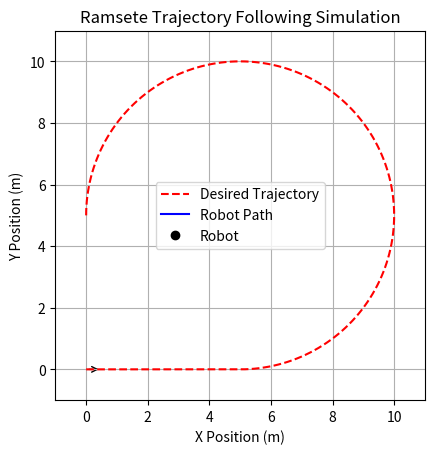

Here is the Python script that generated this plot:
import math
import logging
from dataclasses import dataclass
from typing import List, Tuple

import matplotlib.pyplot as plt
from matplotlib.animation import FuncAnimation
from matplotlib.patches import FancyArrowPatch

# --------------------- Logging Configuration ---------------------

# Configure logging to display messages with timestamps and log levels
logging.basicConfig(level=logging.DEBUG,
                    format='%(asctime)s - %(levelname)s - %(message)s',
                    handlers=[
                        logging.FileHandler("ramsete_simulation_debug.log"),
                        logging.StreamHandler()
                    ])

# --------------------- Data Classes ---------------------

@dataclass
class TrajectoryPoint:
    x: float          # X position (meters)
    y: float          # Y position (meters)
    theta: float      # Orientation (radians)
    v: float          # Linear velocity (m/s)
    omega: float      # Angular velocity (rad/s)
    time_stamp: float # Time stamp (seconds)

# --------------------- Trajectory Class ---------------------

class Trajectory:
    def __init__(self, points: List[TrajectoryPoint]):
        self.points = points
        logging.debug(f"Trajectory initialized with {len(self.points)} points.")

    @staticmethod
    def create_straight_line(start_pose: Tuple[float, float, float],
                             end_pose: Tuple[float, float, float],
                             total_time: float,
                             dt: float) -> 'Trajectory':
        """Generates a straight-line trajectory from start_pose to end_pose."""
        start_x, start_y, start_theta = start_pose
        end_x, end_y, end_theta = end_pose
        num_points = int(total_time / dt) + 1
        points = []
        logging.debug(f"Creating straight line trajectory from {start_pose} to {end_pose} over {total_time}s with dt={dt}s")
        for i in range(num_points):
            t = i * dt
            ratio = t / total_time if total_time != 0 else 1.0
            ratio = min(ratio, 1.0)  # Clamp ratio to [0,1]
            x = start_x + ratio * (end_x - start_x)
            y = start_y + ratio * (end_y - start_y)
            theta = start_theta + ratio * (end_theta - start_theta)
            v = math.hypot(end_x - start_x, end_y - start_y) / total_time if total_time != 0 else 0.0
            omega = (end_theta - start_theta) / total_time if total_time != 0 else 0.0
            points.append(TrajectoryPoint(x, y, theta, v, omega, t))
            logging.debug(f"Straight Line - Point {i}: (x={x:.4f}, y={y:.4f}, theta={math.degrees(theta):.2f}°), "
                          f"v={v:.4f} m/s, omega={math.degrees(omega):.2f}°/s, t={t:.2f}s")
        logging.info(f"Straight line trajectory created with {num_points} points.")
        return Trajectory(points)

    @staticmethod
    def create_circular_arc(center: Tuple[float, float],
                            radius: float,
                            start_angle: float,
                            end_angle: float,
                            angular_velocity: float,
                            total_time: float,
                            dt: float) -> 'Trajectory':
        """Generates a circular arc trajectory."""
        center_x, center_y = center
        num_points = int(total_time / dt) + 1
        points = []
        logging.debug(f"Creating circular arc trajectory with center=({center_x}, {center_y}), radius={radius}, "
                      f"from {math.degrees(start_angle):.2f}° to {math.degrees(end_angle):.2f}° over {total_time}s with dt={dt}s")
        for i in range(num_points):
            t = i * dt
            theta = start_angle + angular_velocity * t
            x = center_x + radius * math.cos(theta)
            y = center_y + radius * math.sin(theta)
            v = radius * angular_velocity
            omega = angular_velocity
            points.append(TrajectoryPoint(x, y, theta, v, omega, t))
            logging.debug(f"Circular Arc - Point {i}: (x={x:.4f}, y={y:.4f}, theta={math.degrees(theta):.2f}°), "
                          f"v={v:.4f} m/s, omega={math.degrees(omega):.2f}°/s, t={t:.2f}s")
        logging.info(f"Circular arc trajectory created with {num_points} points.")
        return Trajectory(points)

    @staticmethod
    def combine_trajectories(traj1: 'Trajectory', traj2: 'Trajectory') -> 'Trajectory':
        """Combines two trajectories sequentially."""
        combined_points = traj1.points.copy()
        # Offset the time stamps of traj2
        if len(traj1.points) > 0 and len(traj2.points) > 1:
            offset_time = traj1.points[-1].time_stamp + (traj2.points[1].time_stamp - traj2.points[0].time_stamp)
        else:
            offset_time = 0.0
        logging.debug(f"Combining trajectories with time offset={offset_time:.2f}s")
        for i, point in enumerate(traj2.points[1:], start=1):
            combined_points.append(TrajectoryPoint(point.x, point.y, point.theta,
                                                  point.v, point.omega, point.time_stamp + offset_time))
            logging.debug(f"Combined Trajectory - Point {i}: (x={point.x:.4f}, y={point.y:.4f}, "
                          f"theta={math.degrees(point.theta):.2f}°), v={point.v:.4f} m/s, "
                          f"omega={math.degrees(point.omega):.2f}°/s, t={point.time_stamp + offset_time:.2f}s")
        logging.info(f"Combined trajectory created with {len(combined_points)} points.")
        return Trajectory(combined_points)

    def get_desired_state(self, elapsed_time: float, tolerance: float=1e-2) -> Tuple[TrajectoryPoint, Tuple[float, float]]:
        """Retrieves the desired trajectory point and velocity at the given elapsed_time."""
        for point in self.points:
            if math.isclose(point.time_stamp, elapsed_time, abs_tol=tolerance) or point.time_stamp > elapsed_time:
                desired_point = point
                desired_velocity = (point.v, point.omega)
                logging.debug(f"Desired state at time {elapsed_time:.2f}s: (x={desired_point.x:.4f}, "
                              f"y={desired_point.y:.4f}, theta={math.degrees(desired_point.theta):.2f}°), "
                              f"v={desired_velocity[0]:.4f} m/s, omega={math.degrees(desired_velocity[1]):.2f}°/s")
                return desired_point, desired_velocity
        # If time exceeds trajectory, return last point
        last_point = self.points[-1]
        logging.debug(f"Elapsed time {elapsed_time:.2f}s exceeds trajectory. Using last point: (x={last_point.x:.4f}, "
                      f"y={last_point.y:.4f}, theta={math.degrees(last_point.theta):.2f}°), "
                      f"v={last_point.v:.4f} m/s, omega={math.degrees(last_point.omega):.2f}°/s")
        return last_point, (last_point.v, last_point.omega)

# --------------------- Ramsete Controller Class ---------------------

class RamseteController:
    def __init__(self, b: float=2.0, zeta: float=0.7):
        """
        Initialize the Ramsete controller with specified gains.
        :param b: Ramsete parameter b (typically 2.0)
        :param zeta: Ramsete damping ratio zeta (typically 0.7)
        """
        self.b = b
        self.zeta = zeta
        logging.debug(f"Initialized RamseteController with b={self.b}, zeta={self.zeta}")

    def set_target(self, des_x: float, des_y: float, des_theta: float,
                  vel_des: float, omega_des: float):
        """
        Set the desired target state.
        :param des_x: Desired x position (meters)
        :param des_y: Desired y position (meters)
        :param des_theta: Desired orientation (radians)
        :param vel_des: Desired linear velocity (m/s)
        :param omega_des: Desired angular velocity (rad/s)
        """
        self.des_x = des_x
        self.des_y = des_y
        self.des_theta = des_theta
        self.vel_des = vel_des
        self.omega_des = omega_des
        logging.debug(f"Target set to (x={self.des_x:.4f}, y={self.des_y:.4f}, theta={math.degrees(self.des_theta):.2f}°), "
                      f"v_des={self.vel_des:.4f} m/s, omega_des={math.degrees(self.omega_des):.2f}°/s")

    def step(self, current_pose: Tuple[float, float, float]) -> Tuple[float, float]:
        """
        Compute the control commands based on the current pose.
        :param current_pose: Current pose as (x, y, theta)
        :return: Control commands as (linear_velocity, angular_velocity)
        """
        x, y, theta = current_pose
        # Pose error in the robot's frame
        error_x = math.cos(theta) * (self.des_x - x) + math.sin(theta) * (self.des_y - y)
        error_y = -math.sin(theta) * (self.des_x - x) + math.cos(theta) * (self.des_y - y)
        error_theta = self.des_theta - theta
        # Normalize error_theta to [-pi, pi]
        error_theta = (error_theta + math.pi) % (2 * math.pi) - math.pi

        logging.debug(f"Pose Error - error_x: {error_x:.4f} m, error_y: {error_y:.4f} m, error_theta: {math.degrees(error_theta):.4f}°")

        # Ramsete Control Law
        k = 2 * self.zeta * math.sqrt(self.omega_des**2 + self.b * self.vel_des**2)
        v = self.vel_des * math.cos(error_theta) + k * error_x
        # Avoid division by zero when error_theta is very small
        if abs(error_theta) > 1e-6:
            omega = self.omega_des + k * error_theta + self.b * self.vel_des * math.sin(error_theta) * error_y / error_theta
        else:
            omega = self.omega_des + k * error_theta + self.b * self.vel_des * error_y

        # Convert omega to degrees/s for logging
        omega_deg = math.degrees(omega)

        logging.debug(f"Control Commands - v: {v:.4f} m/s, omega: {omega_deg:.4f}°/s")
        print(f'step')

        return v, omega

# --------------------- Environment Class ---------------------

class Environment:
    def __init__(self, initial_pose: Tuple[float, float, float]=(0.0, 0.0, 0.0)):
        """
        Initialize the simulation environment with the robot's initial pose.
        :param initial_pose: Initial pose as (x, y, theta)
        """
        self.x, self.y, self.theta = initial_pose
        logging.debug(f"Initialized Environment with pose: (x={self.x:.4f}, y={self.y:.4f}, theta={math.degrees(self.theta):.2f}°)")

    def get_current_pose(self) -> Tuple[float, float, float]:
        """
        Get the current pose of the robot.
        :return: Current pose as (x, y, theta)
        """
        return (self.x, self.y, self.theta)

    def apply_action(self, v: float, omega: float, dt: float):
        """
        Update the robot's pose based on control commands.
        :param v: Linear velocity (m/s)
        :param omega: Angular velocity (rad/s)
        :param dt: Time step (s)
        """
        # Kinematic model update
        self.x += v * math.cos(self.theta) * dt
        self.y += v * math.sin(self.theta) * dt
        self.theta += omega * dt
        # Normalize theta to [-pi, pi]
        self.theta = (self.theta + math.pi) % (2 * math.pi) - math.pi

        logging.debug(f"Applied Action - v: {v:.4f} m/s, omega: {math.degrees(omega):.4f}°/s, "
                      f"New Pose: (x={self.x:.4f}, y={self.y:.4f}, theta={math.degrees(self.theta):.2f}°)")

# --------------------- Trajectory Creation Function ---------------------

def create_test_trajectory() -> Trajectory:
    """
    Creates a combined trajectory consisting of a straight line followed by a circular arc.
    :return: Combined Trajectory object
    """
    # Straight line parameters
    start_pose = (0.0, 0.0, 0.0)             # (x, y, theta) in meters and radians
    end_pose = (5.0, 0.0, 0.0)               # Move 5 meters along x-axis
    straight_total_time = 5.0                 # seconds
    dt = 0.05                                 # time step in seconds

    # Create straight line trajectory
    straight_traj = Trajectory.create_straight_line(start_pose, end_pose, straight_total_time, dt)

    # Circular arc parameters
    center = (5.0, 5.0)                        # Center of the circle
    radius = 5.0                               # meters
    start_angle_deg = -90.0                    # Starting at -90 degrees
    end_angle_deg = 0.0                        # Ending at 0 degrees
    angular_velocity_deg = 36.0                # degrees per second
    angular_velocity = math.radians(angular_velocity_deg)  # radians per second
    circular_total_time = 7.5                  # seconds

    start_angle = math.radians(start_angle_deg)
    end_angle = math.radians(end_angle_deg)

    # Create circular arc trajectory
    circular_traj = Trajectory.create_circular_arc(center, radius, start_angle, end_angle,
                                                  angular_velocity, circular_total_time, dt)

    # Combine trajectories
    combined_traj = Trajectory.combine_trajectories(straight_traj, circular_traj)

    return combined_traj

# --------------------- Main Simulation Function ---------------------

def main():
    # Initialize Environment and Controller
    initial_pose = (0.0, 0.0, 0.0)  # (x, y, theta) in meters and radians
    env = Environment(initial_pose)
    controller = RamseteController(b=2.0, zeta=0.7)
    logging.info("Initialized Environment and Ramsete Controller.")

    # Create Trajectory
    trajectory = create_test_trajectory()
    logging.info("Test trajectory created.")

    # Simulation Parameters
    dt = 0.05  # Time step in seconds
    total_simulation_time = trajectory.points[-1].time_stamp + 2.0  # Extra time to ensure completion
    total_frames = int(total_simulation_time / dt) + 1
    logging.info(f"Total Simulation Time: {total_simulation_time:.2f} seconds")
    logging.info(f"Total Frames: {total_frames}")

    # Visualization Setup
    fig, ax = plt.subplots()
    ax.set_aspect('equal', 'box')
    ax.grid(True)
    # Determine plot limits based on trajectory
    all_x = [point.x for point in trajectory.points]
    all_y = [point.y for point in trajectory.points]
    margin = 1.0
    ax.set_xlim(min(all_x) - margin, max(all_x) + margin)
    ax.set_ylim(min(all_y) - margin, max(all_y) + margin)
    ax.set_xlabel('X Position (m)')
    ax.set_ylabel('Y Position (m)')
    ax.set_title('Ramsete Trajectory Following Simulation')

    # Plot desired trajectory
    desired_x = [point.x for point in trajectory.points]
    desired_y = [point.y for point in trajectory.points]
    ax.plot(desired_x, desired_y, 'r--', label='Desired Trajectory')
    logging.debug("Desired trajectory plotted.")

    # Initialize robot path
    path_x, path_y = [], []
    path_line, = ax.plot([], [], 'b-', label='Robot Path')
    logging.debug("Robot path initialized.")

    # Initialize robot marker
    robot_marker, = ax.plot([], [], 'ko', label='Robot')
    logging.debug("Robot marker initialized.")

    # Initialize robot orientation arrow using FancyArrowPatch
    robot_arrow = FancyArrowPatch((env.x, env.y),
                                  (env.x + 0.5 * math.cos(env.theta),
                                   env.y + 0.5 * math.sin(env.theta)),
                                  arrowstyle='->', mutation_scale=10, color='k')
    ax.add_patch(robot_arrow)
    logging.debug("Robot orientation arrow initialized.")

    ax.legend()

    # Define the update function for animation
    def update(frame):
        logging.debug(f"Update function called for frame {frame}")
        try:
            # Calculate elapsed time based on frame number
            elapsed_time = frame * dt

            # Log elapsed time
            logging.debug(f"Elapsed Time: {elapsed_time:.2f}s")

            # Check if the simulation should continue
            if elapsed_time > total_simulation_time:
                logging.info("Elapsed time exceeded total simulation time. Closing the figure.")
                plt.close(fig)
                return

            # Get desired state from trajectory
            desired_point, desired_velocity = trajectory.get_desired_state(elapsed_time, tolerance=dt/2)
            desired_pose = (desired_point.x, desired_point.y, desired_point.theta)

            # Set target in controller
            controller.set_target(desired_point.x, desired_point.y, desired_point.theta,
                                 desired_point.v, desired_point.omega)

            # Get current pose
            current_pose = env.get_current_pose()
            logging.debug(f"Current Pose: (x={current_pose[0]:.4f}, y={current_pose[1]:.4f}, theta={math.degrees(current_pose[2]):.2f}°)")

            # Compute control commands
            v, omega = controller.step(current_pose)
            logging.debug(f"Control Commands Computed: v={v:.4f} m/s, omega={math.degrees(omega):.2f}°/s")

            # Apply action to the environment
            env.apply_action(v, omega, dt)

            # Update path for visualization
            path_x.append(env.x)
            path_y.append(env.y)
            path_line.set_data(path_x, path_y)
            logging.debug(f"Robot Path Updated: {len(path_x)} points")

            # Update robot marker
            robot_marker.set_data([env.x], [env.y])
            logging.debug(f"Robot Marker Updated: (x={env.x:.4f}, y={env.y:.4f})")

            # Update robot's orientation arrow
            new_arrow_end = (env.x + 0.5 * math.cos(env.theta),
                             env.y + 0.5 * math.sin(env.theta))
            robot_arrow.set_positions((env.x, env.y), new_arrow_end)
            logging.debug(f"Robot Arrow Updated: End Position = ({new_arrow_end[0]:.4f}, {new_arrow_end[1]:.4f})")

            # Log current state
            logging.info(
                f"Time: {elapsed_time:.2f}s, Position: ({env.x:.4f}, {env.y:.4f}), Theta: {math.degrees(env.theta):.2f}°")
            logging.debug(f"Desired Pose: (x={desired_pose[0]:.4f}, y={desired_pose[1]:.4f}, "
                          f"theta={math.degrees(desired_pose[2]):.2f}°), Desired Velocity: v={desired_velocity[0]:.4f} m/s, "
                          f"omega={math.degrees(desired_velocity[1]):.2f}°/s")
            logging.debug(f"Control Commands - v: {v:.4f} m/s, omega: {math.degrees(omega):.2f}°/s")
        except Exception as e:
            logging.error(f"Exception in update function at frame {frame}: {e}")

        # Return updated artists
        return robot_marker, path_line, robot_arrow

    # Create animation with frames as an iterable
    ani = FuncAnimation(fig, update, frames=range(total_frames),
                        interval=dt * 1000, repeat=False, blit=False)

    logging.info("Starting simulation animation.")
    plt.show()

    # Log final state
    final_pose = env.get_current_pose()
    logging.info(f"Simulation completed.")
    logging.info(f"Final Position: ({final_pose[0]:.4f}, {final_pose[1]:.4f}), Theta: {math.degrees(final_pose[2]):.2f}°")
    logging.info(f"Trajectory followed with {len(trajectory.points)} points.")

if __name__ == "__main__":
    main()
